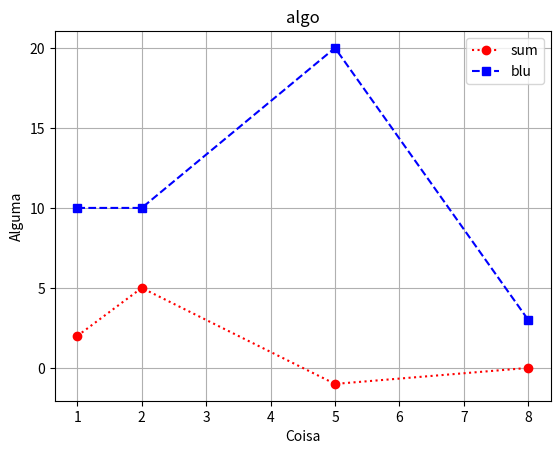

Write Python code to recreate this figure. (Note: this script raises an exception after producing the figure.)
from math import sin
import matplotlib.pyplot as graph
from numpy import arange

graph.figure(1)
x=[1,2,5,8]
y=[2,5,-1,0]
y2=[10,10,20,3]
graph.plot(x,y,'r:o',x,y2,'b--s')
graph.title("algo")
graph.xlabel("Coisa")
graph.ylabel("Alguma")
graph.legend(["sum","blu"])
graph.grid(True)
graph.show()

graph.figure(2)
t= arange(0,30,0.1)
v=[]
for k in range (len(t)):
    v[k]= 100*sin(10*t[v])/t[v]
graph.plot(t,v)
graph.show()